Run: headless pygame with SDL's dummy video driver; simulated clock (each Clock.tick advances the game by its frame time, no real sleeping); random seed 0; keys injected as events and as key.get_pressed() state; mouse plan: one left click at the window centre at the start of phase 2, then a move to the lower-right quarter at the start of phase 3.
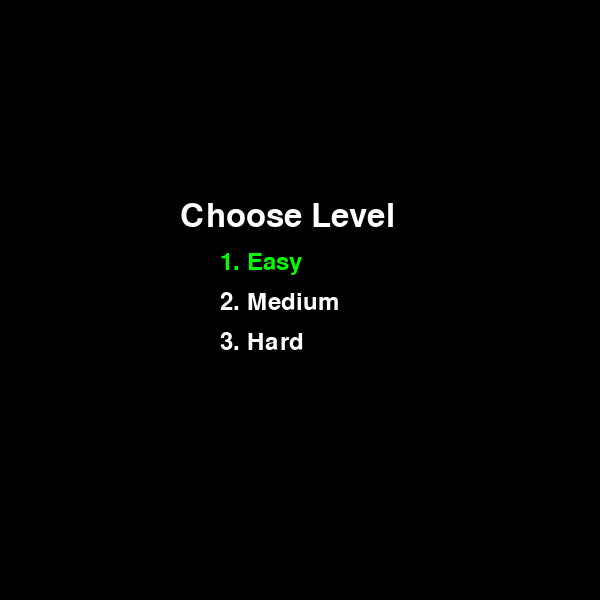
Frame 1 of 4 · flips 1–60 · no input
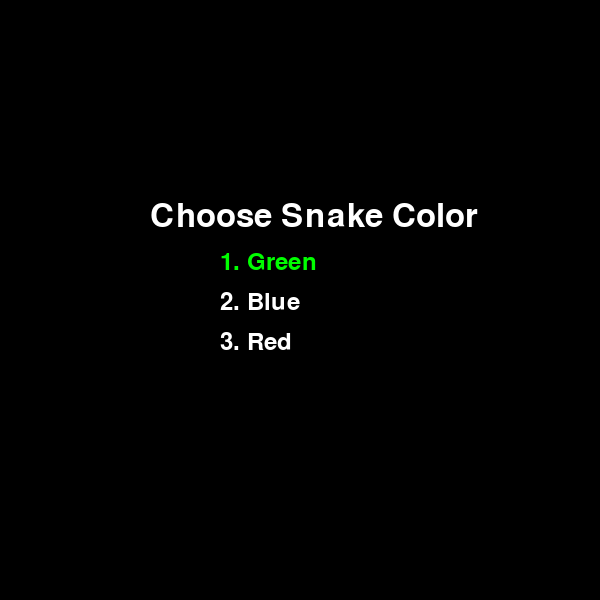
Frame 2 of 4 · flips 61–180 · clicked the window centre · tapped SPACE, RETURN · held RIGHT (→), D
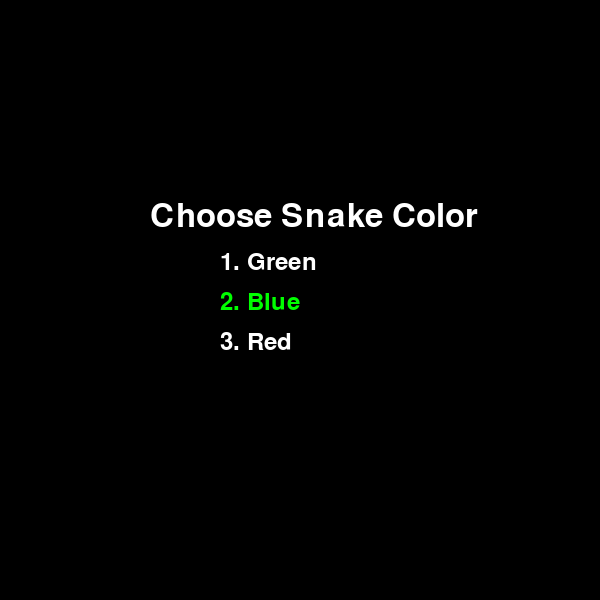
Frame 3 of 4 · flips 181–300 · moved the mouse to the lower-right quarter · held DOWN (↓), S
Frame 4 of 4 · flips 301–420 · held LEFT (←), A, UP (↑), W · screen same as frame 2, image omitted

The pygame program that drew these frames:

import pygame
import random

# Настройки игры
WIDTH = 600
HEIGHT = 600
CELL_SIZE = 20
FPS = 60
FOOD_TYPES = ['normal', 'gold']

# Цвета
BLACK = (0, 0, 0)
GREEN = (0, 255, 0)
RED = (255, 0, 0)
WHITE = (255, 255, 255)
GRAY = (128, 128, 128)
GOLD = (255, 215, 0)
BLUE = (0, 0, 255)

class Menu:
    def __init__(self, screen):
        self.screen = screen
        self.font = pygame.font.SysFont(None, 48)
        self.small_font = pygame.font.SysFont(None, 36)
        self.levels = [
            {"name": "Easy", "delay": 200},
            {"name": "Medium", "delay": 100},
            {"name": "Hard", "delay": 50}
        ]
        self.colors = [GREEN, BLUE, RED]
        self.color_names = ["Green", "Blue", "Red"]
        self.selected = 0
        self.step = 'level'  # 'level' or 'color'

    def draw(self):
        self.screen.fill(BLACK)
        if self.step == 'level':
            title = self.font.render("Choose Level", True, WHITE)
            self.screen.blit(title, (WIDTH // 2 - 120, HEIGHT // 2 - 100))
            for i, level in enumerate(self.levels):
                color = GREEN if i == self.selected else WHITE
                text = self.small_font.render(f"{i+1}. {level['name']}", True, color)
                self.screen.blit(text, (WIDTH // 2 - 80, HEIGHT // 2 - 50 + i * 40))
        elif self.step == 'color':
            title = self.font.render("Choose Snake Color", True, WHITE)
            self.screen.blit(title, (WIDTH // 2 - 150, HEIGHT // 2 - 100))
            for i, color_name in enumerate(self.color_names):
                color = GREEN if i == self.selected else WHITE
                text = self.small_font.render(f"{i+1}. {color_name}", True, color)
                self.screen.blit(text, (WIDTH // 2 - 80, HEIGHT // 2 - 50 + i * 40))
        pygame.display.flip()

    def handle_events(self):
        for event in pygame.event.get():
            if event.type == pygame.QUIT:
                return None
            elif event.type == pygame.KEYDOWN:
                if event.key == pygame.K_UP:
                    self.selected = (self.selected - 1) % len(self.levels if self.step == 'level' else self.colors)
                elif event.key == pygame.K_DOWN:
                    self.selected = (self.selected + 1) % len(self.levels if self.step == 'level' else self.colors)
                elif event.key == pygame.K_RETURN:
                    if self.step == 'level':
                        self.step = 'color'
                        self.selected = 0
                        return 'next'
                    elif self.step == 'color':
                        return {'delay': self.levels[self.selected_level]['delay'], 'color': self.colors[self.selected]}
                elif event.key == pygame.K_BACKSPACE and self.step == 'color':
                    self.step = 'level'
                    self.selected = self.selected_level
                    return 'back'
        return -1

    def run(self):
        self.step = 'level'
        self.selected = 0
        self.selected_level = 0
        while True:
            self.draw()
            result = self.handle_events()
            if result is None:
                return None
            elif result == 'next':
                self.selected_level = self.selected
                continue
            elif result == 'back':
                continue
            elif isinstance(result, dict):
                return result['delay'], result['color']

class SnakeGame:
    def __init__(self, move_delay, snake_color):
        self.move_delay = move_delay
        self.snake_color = snake_color
        pygame.display.set_caption("Snake Game")
        self.clock = pygame.time.Clock()

        self.snake = [(WIDTH // 2, HEIGHT // 2)]
        self.direction = (CELL_SIZE, 0)  # Вправо
        self.food = self.random_food()
        self.score = 0
        self.game_over = False
        self.last_move_time = 0

    def random_food(self):
        x = random.randint(0, (WIDTH - CELL_SIZE) // CELL_SIZE) * CELL_SIZE
        y = random.randint(0, (HEIGHT - CELL_SIZE) // CELL_SIZE) * CELL_SIZE
        food_type = random.choice(FOOD_TYPES)
        return {'pos': (x, y), 'type': food_type}

    def add_segment(self):
        # Добавляем новый сегмент в конец змеи
        if self.snake:
            tail = self.snake[-1]
            new_segment = (tail[0], tail[1])  # Пока на месте хвоста, но move сдвинет
            self.snake.append(new_segment)

    def handle_events(self):
        for event in pygame.event.get():
            if event.type == pygame.QUIT:
                self.game_over = True
            elif event.type == pygame.KEYDOWN:
                if event.key == pygame.K_UP and self.direction != (0, CELL_SIZE):
                    self.direction = (0, -CELL_SIZE)
                elif event.key == pygame.K_DOWN and self.direction != (0, -CELL_SIZE):
                    self.direction = (0, CELL_SIZE)
                elif event.key == pygame.K_LEFT and self.direction != (CELL_SIZE, 0):
                    self.direction = (-CELL_SIZE, 0)
                elif event.key == pygame.K_RIGHT and self.direction != (-CELL_SIZE, 0):
                    self.direction = (CELL_SIZE, 0)

    def move(self):
        head_x, head_y = self.snake[0]
        dx, dy = self.direction
        new_head = (head_x + dx, head_y + dy)

        # Проверяем столкновения
        if (new_head[0] < 0 or new_head[0] >= WIDTH or
            new_head[1] < 0 or new_head[1] >= HEIGHT or
            new_head in self.snake):
            self.game_over = True
            return

        self.snake.insert(0, new_head)

        # Проверяем еду
        if new_head == self.food['pos']:
            points = 3 if self.food['type'] == 'gold' else 1
            self.score += points
            growth = 3 if self.food['type'] == 'gold' else 1
            for _ in range(growth):
                self.add_segment()
            self.food = self.random_food()
        else:
            self.snake.pop()

    def draw(self):
        self.screen.fill(BLACK)

        # Рисуем змею
        for segment in self.snake:
            pygame.draw.rect(self.screen, self.snake_color, (segment[0], segment[1], CELL_SIZE, CELL_SIZE))

        # Рисуем еду
        food_color = GOLD if self.food['type'] == 'gold' else RED
        pygame.draw.rect(self.screen, food_color, (self.food['pos'][0], self.food['pos'][1], CELL_SIZE, CELL_SIZE))

        # Рисуем счет
        font = pygame.font.SysFont(None, 36)
        text = font.render(f"Score: {self.score}", True, WHITE)
        self.screen.blit(text, (10, 10))

        pygame.display.flip()

    def show_game_over(self):
        button_font = pygame.font.SysFont(None, 36)
        buttons = [
            {"text": "Restart", "rect": pygame.Rect(WIDTH // 2 - 100, HEIGHT // 2 + 20, 200, 50), "action": 'restart'},
            {"text": "Menu", "rect": pygame.Rect(WIDTH // 2 - 100, HEIGHT // 2 + 80, 200, 50), "action": 'menu'},
            {"text": "Quit", "rect": pygame.Rect(WIDTH // 2 - 100, HEIGHT // 2 + 140, 200, 50), "action": None}
        ]

        while True:
            self.screen.fill(BLACK)
            font = pygame.font.SysFont(None, 48)
            text = font.render(f"Game Over! Score: {self.score}", True, WHITE)
            self.screen.blit(text, (WIDTH // 2 - 200, HEIGHT // 2 - 50))

            for button in buttons:
                pygame.draw.rect(self.screen, GRAY, button["rect"])
                text_surf = button_font.render(button["text"], True, BLACK)
                text_rect = text_surf.get_rect(center=button["rect"].center)
                self.screen.blit(text_surf, text_rect)

            pygame.display.flip()

            for event in pygame.event.get():
                if event.type == pygame.QUIT:
                    return None
                elif event.type == pygame.MOUSEBUTTONDOWN:
                    if event.button == 1:  # Левый клик
                        for button in buttons:
                            if button["rect"].collidepoint(event.pos):
                                return button["action"]
            self.clock.tick(FPS)

    def run(self):
        while not self.game_over:
            current_time = pygame.time.get_ticks()
            self.handle_events()

            if current_time - self.last_move_time > self.move_delay:
                self.move()
                self.last_move_time = current_time

            self.draw()
            self.clock.tick(FPS)

        return self.show_game_over()

def main():
    pygame.init()
    screen = pygame.display.set_mode((WIDTH, HEIGHT))
    menu = Menu(screen)
    while True:
        result = menu.run()
        if result is None:
            break
        delay, color = result
        game = SnakeGame(delay, color)
        game.screen = screen
        game_result = game.run()
        if game_result == 'restart':
            continue  # Начать игру заново с тем же уровнем и цветом
        elif game_result == 'menu':
            continue  # Вернуться в меню
        else:
            break  # Выход
    pygame.quit()

if __name__ == "__main__":
    main()
